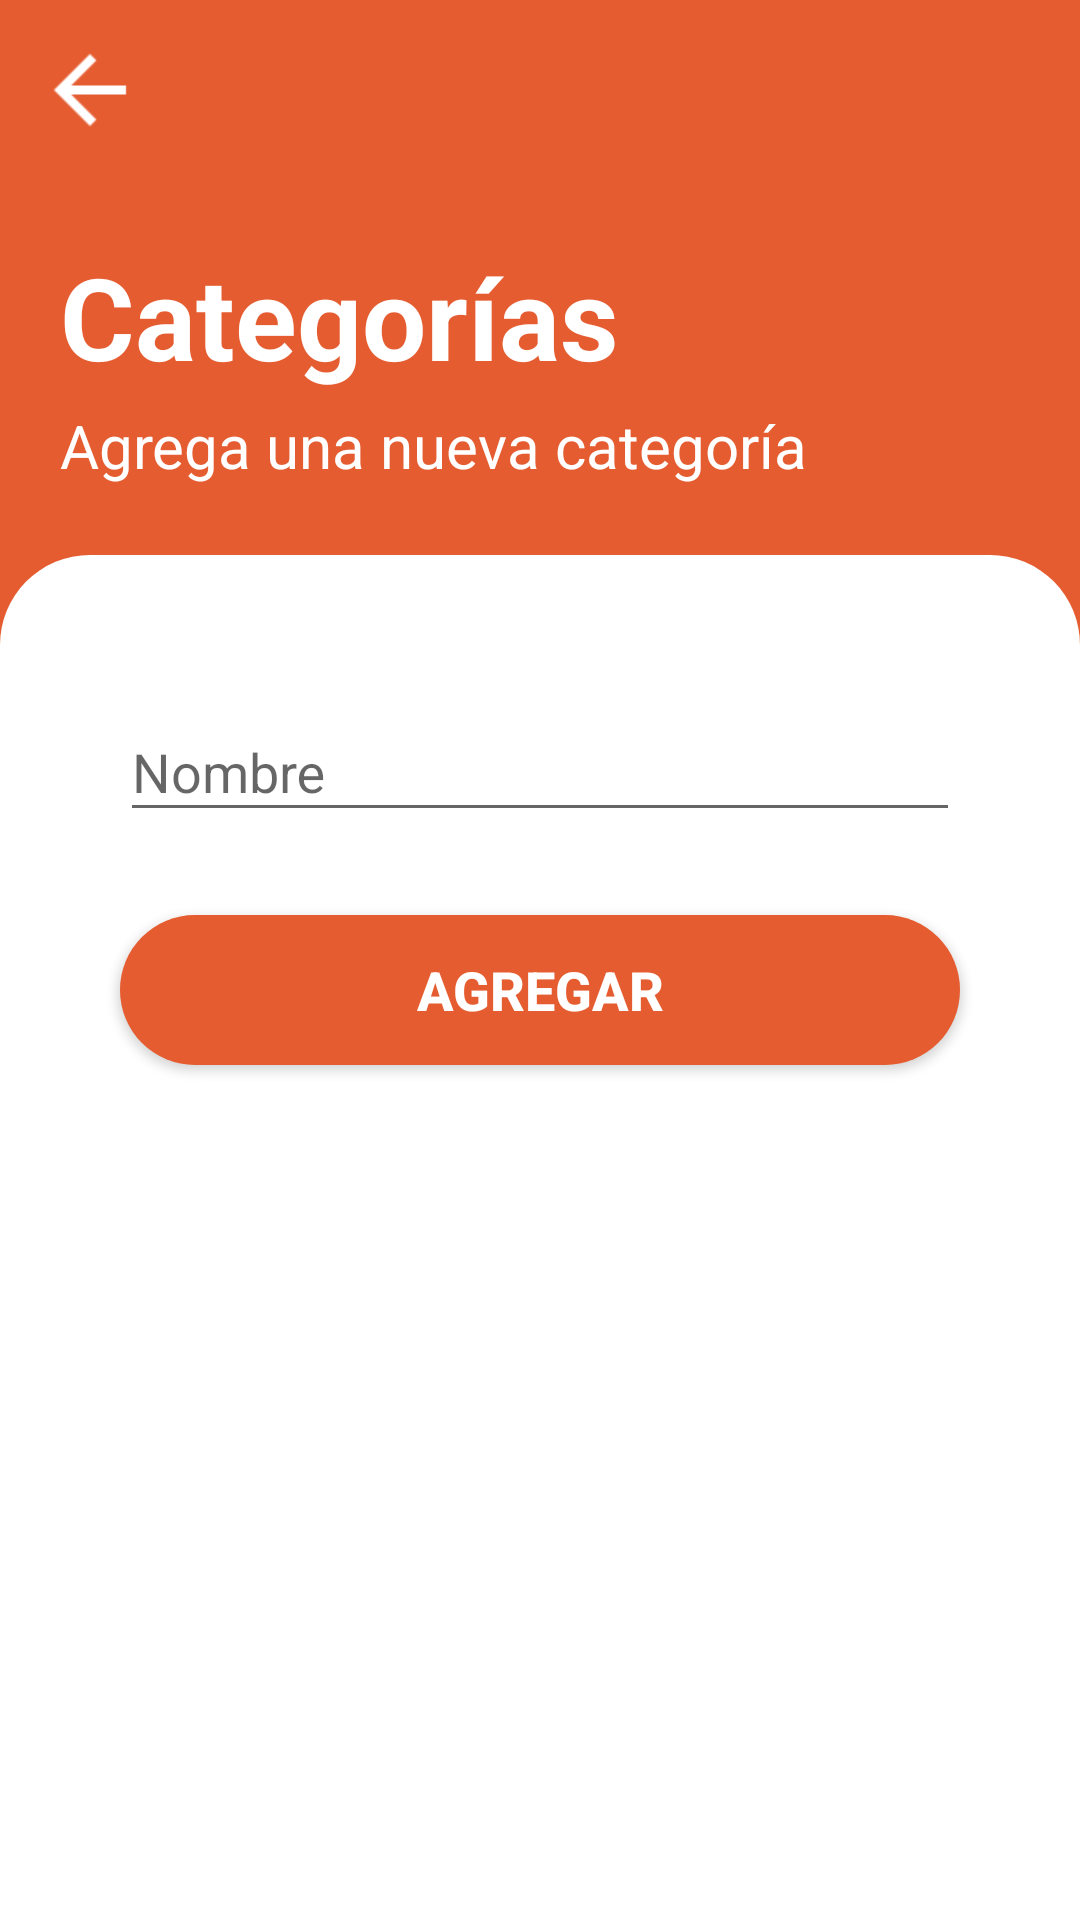

Write the Android layout XML for this screen, with the resource values it uses.
<!-- AndroidManifest.xml: application theme Theme.EasyDeliver -->
<!-- res/layout/activity_create_category.xml -->
<?xml version="1.0" encoding="utf-8"?>
<RelativeLayout xmlns:android="http://schemas.android.com/apk/res/android"
    xmlns:app="http://schemas.android.com/apk/res-auto"
    xmlns:tools="http://schemas.android.com/tools"
    android:layout_width="match_parent"
    android:layout_height="match_parent"
    android:background="?attr/alBackground"
    tools:context=".views.activities.products.CreateCategoryScreenActivity">

    <ImageButton
        android:layout_width="40dp"
        android:layout_height="40dp"
        android:layout_margin="10dp"
        android:background="?attr/alBackground"
        android:tint="?attr/alText2"
        android:scaleX="1.5"
        android:onClick="goToPreviousActivity"
        android:scaleY="1.5"
        android:layout_alignParentStart="true"
        android:src="@drawable/ic_baseline_arrow_back_24"/>

    <ImageButton
        android:layout_width="40dp"
        android:layout_height="40dp"
        android:layout_margin="10dp"
        android:layout_alignParentEnd="true"
        android:background="?attr/alBackground"
        android:tint="?attr/alText2"
        android:scaleX="1.5"
        android:onClick="goToHomeActivity"
        android:scaleY="1.5"
        android:src="@drawable/ic_baseline_home_24" />

    <TextView
        android:layout_width="wrap_content"
        android:layout_height="50dp"
        android:layout_centerHorizontal="true"
        android:text="Categorías"
        android:textColor="?attr/alText2"
        android:layout_alignParentStart="true"
        android:layout_marginStart="20dp"
        android:layout_marginTop="80dp"
        android:textSize="38sp"
        android:textStyle="bold" />

    <TextView
        android:layout_width="wrap_content"
        android:layout_height="wrap_content"
        android:layout_centerHorizontal="true"
        android:text="Agrega una nueva categoría"
        android:textColor="?attr/alText2"
        android:layout_alignParentStart="true"
        android:layout_marginStart="20dp"
        android:layout_marginTop="135dp"
        android:textSize="20sp" />

    <LinearLayout
        android:layout_width="match_parent"
        android:layout_height="match_parent"
        android:orientation="vertical"
        android:background="@drawable/layout_bg_rounded_1"
        android:layout_alignParentTop="true"
        android:layout_marginTop="185dp"
        android:layout_marginBottom="-30dp">

        <com.google.android.material.textfield.TextInputLayout
            android:layout_width="match_parent"
            android:layout_height="60dp"
            android:layout_margin="10dp"
            android:hint="Nombre">

            <com.google.android.material.textfield.TextInputEditText
                android:id="@+id/accTxtCategoryName"
                android:layout_width="match_parent"
                android:layout_height="wrap_content"
                android:inputType="textPersonName"
                />

        </com.google.android.material.textfield.TextInputLayout>

        <Button
            android:layout_width="match_parent"
            android:layout_height="50dp"
            android:layout_margin="10dp"
            android:background="@drawable/layout_button_rounded_1"
            android:textColor="?attr/awText2"
            android:text="Agregar"
            android:onClick="addCategory"
            android:textSize="18sp"
            android:textStyle="bold"/>

        <LinearLayout
            android:layout_width="match_parent"
            android:layout_height="match_parent"
            android:orientation="vertical"
            android:layout_marginTop="15dp">

            <ListView
                android:id="@+id/accListViewCategories"
                android:layout_width="match_parent"
                android:layout_height="match_parent"
                android:dividerHeight="1px"
                android:divider="@color/white"/>

        </LinearLayout>

    </LinearLayout>

</RelativeLayout>
<!-- resources referenced by this layout -->
<resources>
  <color name="white">#FFFFFFFF</color>
  <!-- drawable ic_baseline_arrow_back_24 (drawable) -->
  <vector android:height="24dp" android:tint="#F3FAFF"
      android:viewportHeight="24" android:viewportWidth="24"
      android:width="24dp" xmlns:android="http://schemas.android.com/apk/res/android">
      <path android:fillColor="@android:color/white" android:pathData="M20,11H7.83l5.59,-5.59L12,4l-8,8 8,8 1.41,-1.41L7.83,13H20v-2z"/>
  </vector>
  <!-- drawable layout_bg_rounded_1 (drawable) -->
  <?xml version="1.0" encoding="utf-8"?>
  <shape xmlns:android="http://schemas.android.com/apk/res/android">
      <solid android:color="?attr/awLayoutRounded"/>
      <stroke android:width="0dp" android:color="#B1BCBE" />
      <corners android:radius="30dp"/>
      <padding android:left="30dp" android:top="30dp" android:right="30dp" android:bottom="30dp" />
  </shape>
  <!-- drawable layout_button_rounded_1 (drawable) -->
  <?xml version="1.0" encoding="utf-8"?>
  <shape xmlns:android="http://schemas.android.com/apk/res/android"
      android:shape="rectangle">
      <solid android:color="?attr/awButton" />
      <corners android:bottomRightRadius="25dp"
          android:bottomLeftRadius="25dp"
          android:topRightRadius="25dp"
          android:topLeftRadius="25dp"/>
  </shape>
  <style name="Theme.EasyDeliver" parent="Theme.AppCompat.DayNight.NoActionBar">
          
          <item name="colorPrimary">@color/dodgerblue</item>
          <item name="colorPrimaryVariant">@color/orange</item>
          <item name="colorOnPrimary">@color/white</item>
  
          
          <item name="colorSecondary">@color/teal_200</item>
          <item name="colorSecondaryVariant">@color/teal_700</item>
          <item name="colorOnSecondary">@color/black</item>
          
          <item name="android:statusBarColor" tools:targetApi="l">@color/toolbar1</item>
          <item name="actionOverflowButtonStyle">@style/MyOverflowButtonStyle</item>
          
  
  
          
          <item name="asBackground">@color/orange</item>
          <item name="asSpinner">@color/orange</item>
  
          
          <item name="awBackground">@color/orange</item>
          <item name="awLayoutRounded">@color/bg2</item>
          <item name="awText">@color/txt1</item>
          <item name="awText2">@color/txt3</item>
          <item name="awButton">@color/orange</item>
  
          
          <item name="alBackground">@color/orange</item>
          <item name="alLayoutRounded">@color/bg2</item>
          <item name="alText">@color/txt1</item>
          <item name="alText2">@color/txt3</item>
          <item name="alText3">@color/txt4</item>
          <item name="alButton">@color/orange</item>
  
          
          <item name="amBackground">@color/orange</item>
          <item name="amBackground2">@color/bg5</item>
          <item name="amBackground3">@color/bg2</item>
          <item name="amText">@color/txt3</item>
          <item name="amText2">@color/txt3</item>
          <item name="amText3">@color/txt2</item>
  
      </style>
  <color name="dodgerblue">#E55c30</color>
  <color name="orange">#E55c30</color>
  <color name="teal_200">#FF03DAC5</color>
  <color name="teal_700">#FF018786</color>
  <color name="black">#FF000000</color>
  <color name="toolbar1">#E55c30</color>
  <style name="MyOverflowButtonStyle" parent="Widget.AppCompat.ActionButton.Overflow">
          <item name="android:tint">@color/txt3</item>
      </style>
  <color name="bg2">#FFFFFF</color>
  <color name="txt1">#000000</color>
  <color name="txt3">#FFFFFF</color>
  <color name="txt4">#1E90FF</color>
  <color name="bg5">#DFDFDF</color>
  <color name="txt2">#C1C1C1</color>
</resources>
